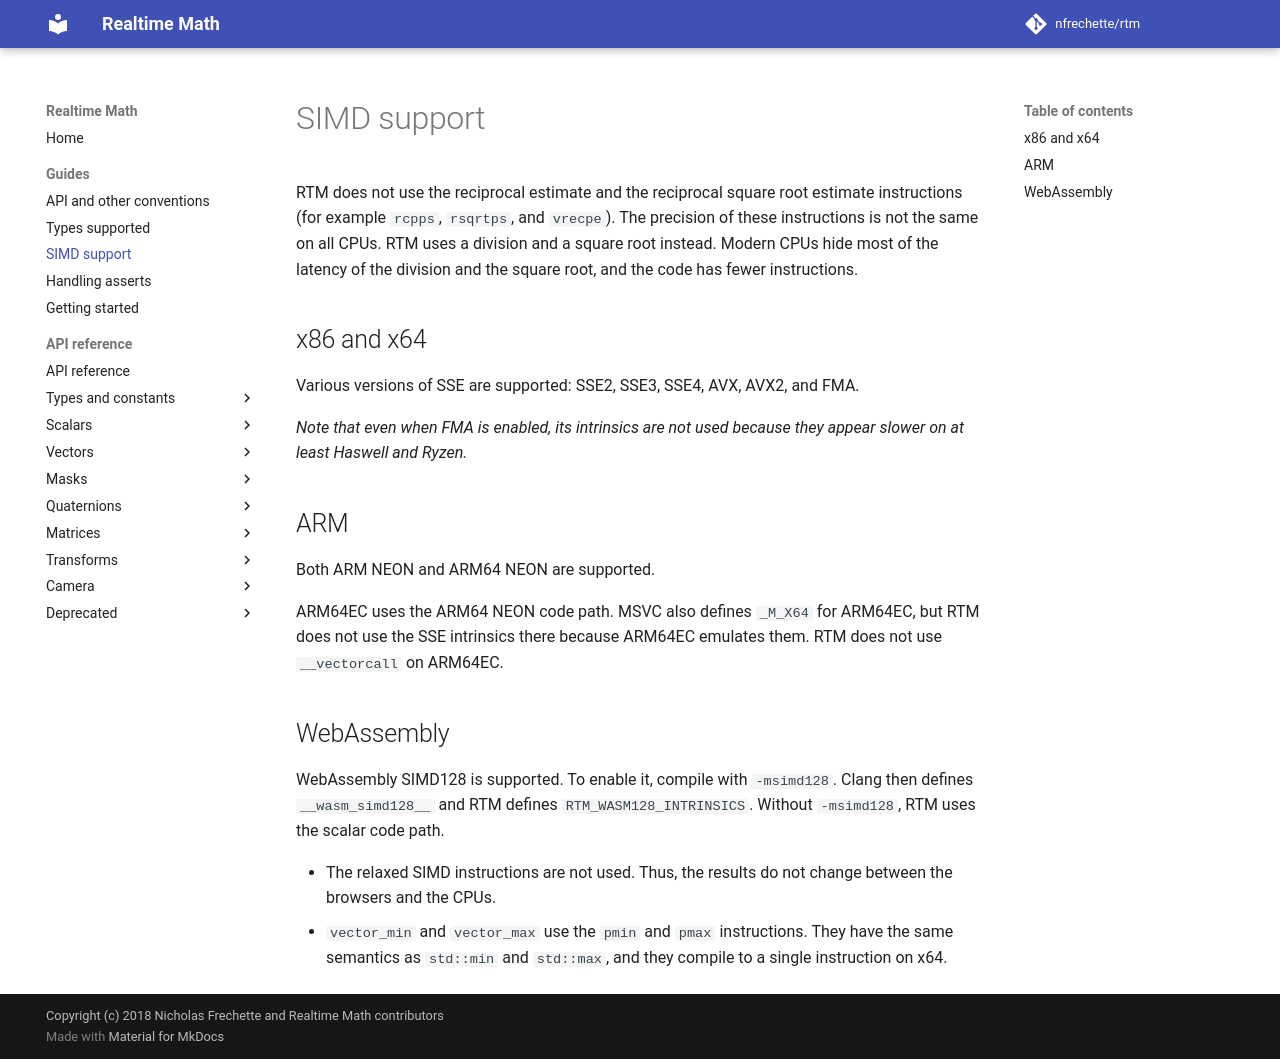

repository: sufalroy/rtm · page: develop/simd_support/index.html · generator: mkdocs

# SIMD support

RTM does not use the reciprocal estimate and the reciprocal square root estimate instructions (for example `rcpps`, `rsqrtps`, and `vrecpe`). The precision of these instructions is not the same on all CPUs. RTM uses a division and a square root instead. Modern CPUs hide most of the latency of the division and the square root, and the code has fewer instructions.

## x86 and x64

Various versions of SSE are supported: SSE2, SSE3, SSE4, AVX, AVX2, and FMA.

*Note that even when FMA is enabled, its intrinsics are not used because they appear slower on at least Haswell and Ryzen.*

## ARM

Both ARM NEON and ARM64 NEON are supported.

ARM64EC uses the ARM64 NEON code path. MSVC also defines `_M_X64` for ARM64EC, but RTM does not use the SSE intrinsics there because ARM64EC emulates them. RTM does not use `__vectorcall` on ARM64EC.

## WebAssembly

WebAssembly SIMD128 is supported. To enable it, compile with `-msimd128`. Clang then defines `__wasm_simd128__` and RTM defines `RTM_WASM128_INTRINSICS`. Without `-msimd128`, RTM uses the scalar code path.

*  The relaxed SIMD instructions are not used. Thus, the results do not change between the browsers and the CPUs.
*  `vector_min` and `vector_max` use the `pmin` and `pmax` instructions. They have the same semantics as `std::min` and `std::max`, and they compile to a single instruction on x64.
